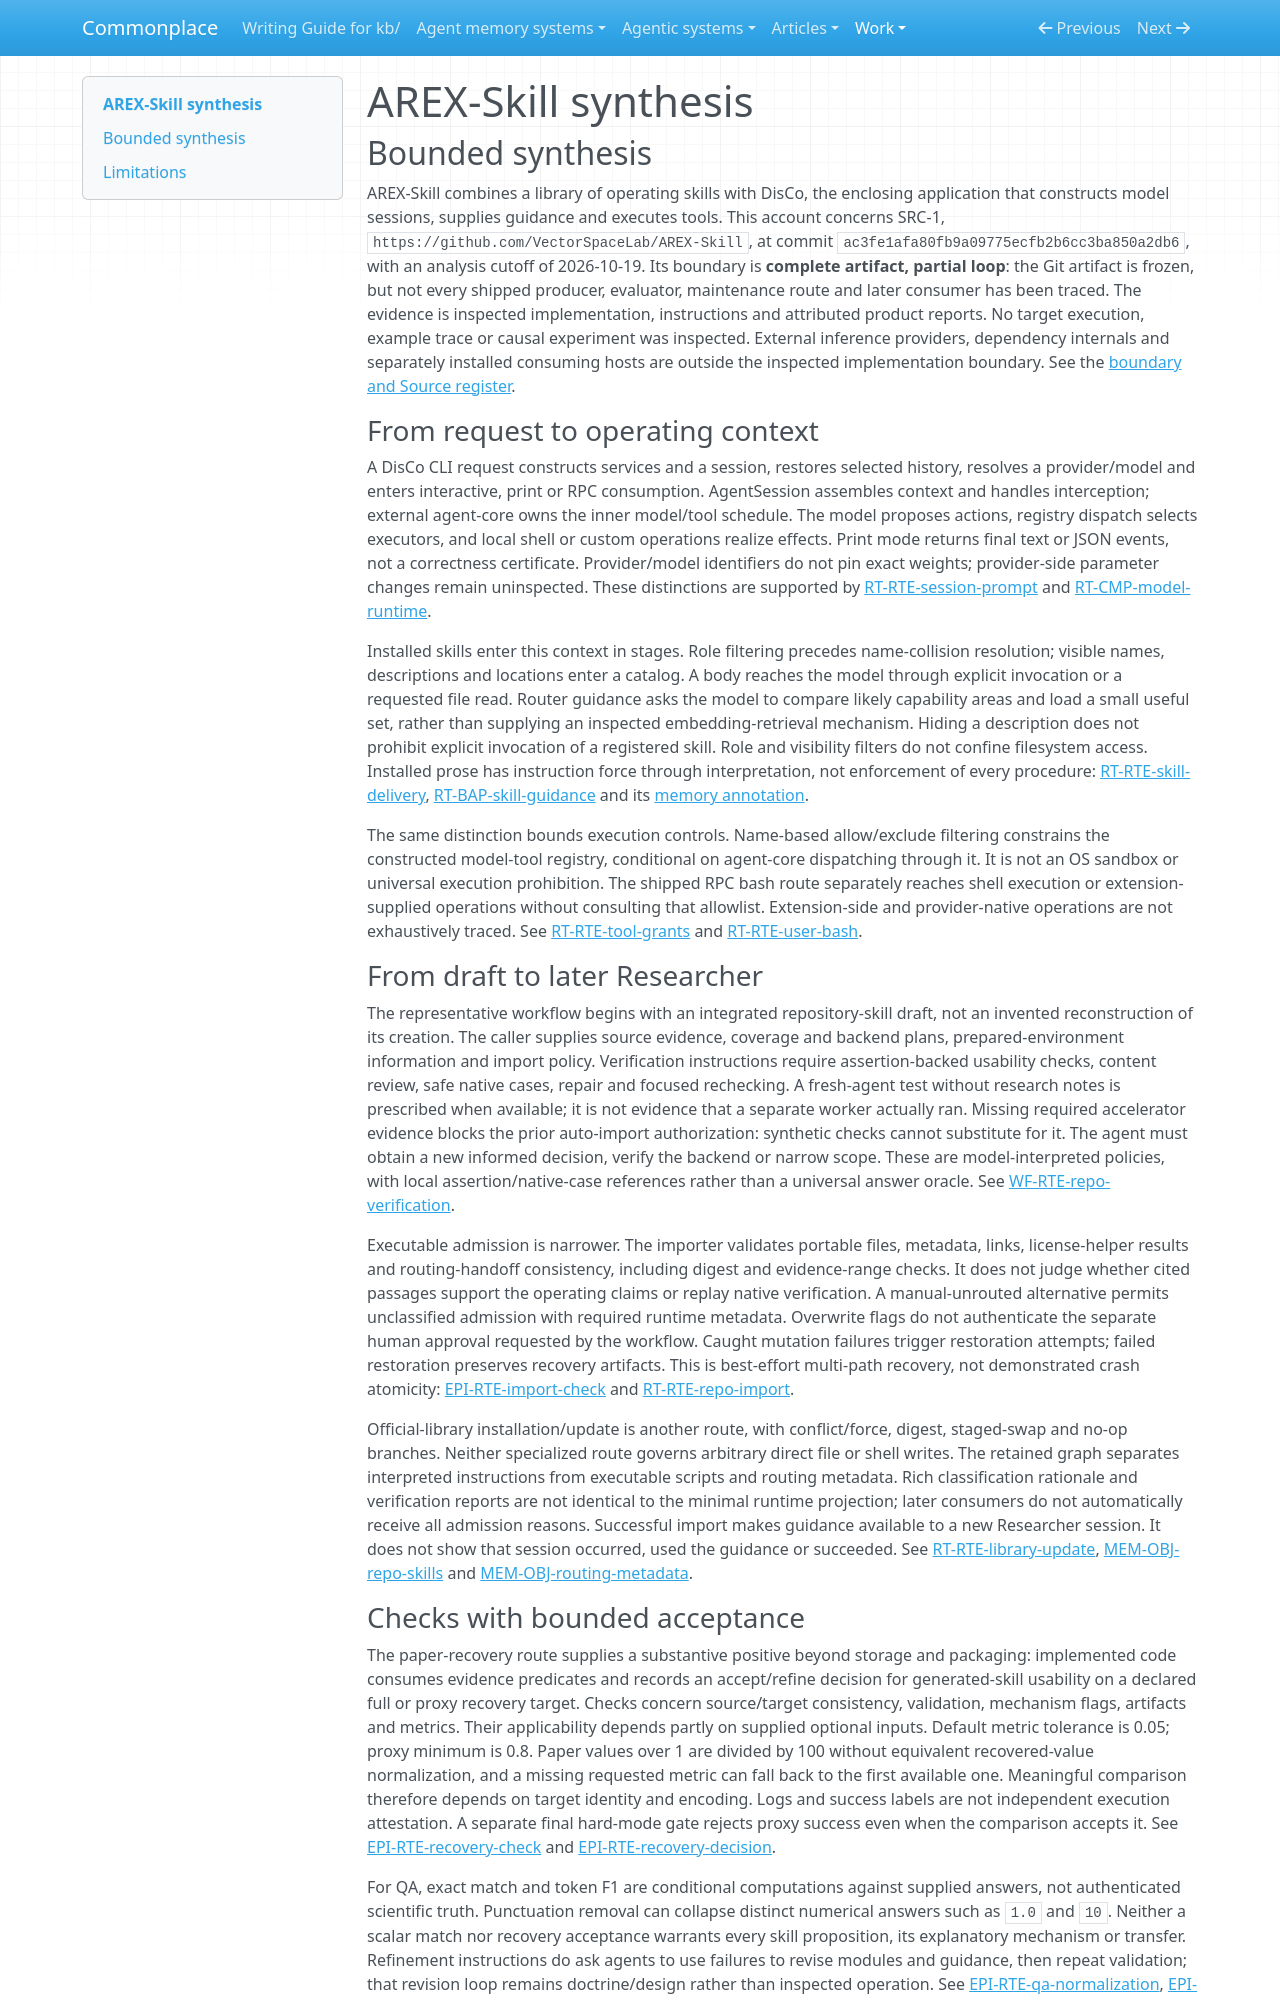

repository: zby/commonplace · page: work/agentic-system-completion/evidence/publications/arex-skill/AAS-2026-10-19-arex-skill-089a5ed7476f-01/synthesis/index.html · generator: mkdocs

---
type: agentic-system-analyses/types/agentic-system-synthesis.md
description: "AREX-Skill couples DisCo's research-agent runtime to retained operating skills, conditional recovery acceptance and trace-fed summaries, without demonstrated improvement."
run-id: AAS-2026-10-19-arex-skill-089a5ed7476f-01
reviewed-boundary: ac3fe1afa80fb9a09775ecfb2b6cc3ba850a2db6
---

# AREX-Skill synthesis

## Bounded synthesis

AREX-Skill combines a library of operating skills with DisCo, the enclosing application that constructs model sessions, supplies guidance and executes tools. This account concerns SRC-1, `https://github.com/VectorSpaceLab/AREX-Skill`, at commit `ac3fe1afa80fb9a09775ecfb2b6cc3ba850a2db6`, with an analysis cutoff of 2026-10-19. Its boundary is **complete artifact, partial loop**: the Git artifact is frozen, but not every shipped producer, evaluator, maintenance route and later consumer has been traced. The evidence is inspected implementation, instructions and attributed product reports. No target execution, example trace or causal experiment was inspected. External inference providers, dependency internals and separately installed consuming hosts are outside the inspected implementation boundary. See the [boundary and Source register](boundary.md#boundary-and-evidence).

### From request to operating context

A DisCo CLI request constructs services and a session, restores selected history, resolves a provider/model and enters interactive, print or RPC consumption. AgentSession assembles context and handles interception; external agent-core owns the inner model/tool schedule. The model proposes actions, registry dispatch selects executors, and local shell or custom operations realize effects. Print mode returns final text or JSON events, not a correctness certificate. Provider/model identifiers do not pin exact weights; provider-side parameter changes remain uninspected. These distinctions are supported by [RT-RTE-session-prompt](runtime.md#rt-rte-session-prompt) and [RT-CMP-model-runtime](runtime.md#rt-cmp-model-runtime).

Installed skills enter this context in stages. Role filtering precedes name-collision resolution; visible names, descriptions and locations enter a catalog. A body reaches the model through explicit invocation or a requested file read. Router guidance asks the model to compare likely capability areas and load a small useful set, rather than supplying an inspected embedding-retrieval mechanism. Hiding a description does not prohibit explicit invocation of a registered skill. Role and visibility filters do not confine filesystem access. Installed prose has instruction force through interpretation, not enforcement of every procedure: [RT-RTE-skill-delivery](runtime.md#rt-rte-skill-delivery), [RT-BAP-skill-guidance](runtime.md#rt-bap-skill-guidance) and its [memory annotation](memory.md#annotations).

The same distinction bounds execution controls. Name-based allow/exclude filtering constrains the constructed model-tool registry, conditional on agent-core dispatching through it. It is not an OS sandbox or universal execution prohibition. The shipped RPC bash route separately reaches shell execution or extension-supplied operations without consulting that allowlist. Extension-side and provider-native operations are not exhaustively traced. See [RT-RTE-tool-grants](runtime.md#rt-rte-tool-grants) and [RT-RTE-user-bash](runtime.md#rt-rte-user-bash).

### From draft to later Researcher

The representative workflow begins with an integrated repository-skill draft, not an invented reconstruction of its creation. The caller supplies source evidence, coverage and backend plans, prepared-environment information and import policy. Verification instructions require assertion-backed usability checks, content review, safe native cases, repair and focused rechecking. A fresh-agent test without research notes is prescribed when available; it is not evidence that a separate worker actually ran. Missing required accelerator evidence blocks the prior auto-import authorization: synthetic checks cannot substitute for it. The agent must obtain a new informed decision, verify the backend or narrow scope. These are model-interpreted policies, with local assertion/native-case references rather than a universal answer oracle. See [WF-RTE-repo-verification](workflow.md#wf-rte-repo-verification).

Executable admission is narrower. The importer validates portable files, metadata, links, license-helper results and routing-handoff consistency, including digest and evidence-range checks. It does not judge whether cited passages support the operating claims or replay native verification. A manual-unrouted alternative permits unclassified admission with required runtime metadata. Overwrite flags do not authenticate the separate human approval requested by the workflow. Caught mutation failures trigger restoration attempts; failed restoration preserves recovery artifacts. This is best-effort multi-path recovery, not demonstrated crash atomicity: [EPI-RTE-import-check](epistemic.md#epi-rte-import-check) and [RT-RTE-repo-import](runtime.md#rt-rte-repo-import).

Official-library installation/update is another route, with conflict/force, digest, staged-swap and no-op branches. Neither specialized route governs arbitrary direct file or shell writes. The retained graph separates interpreted instructions from executable scripts and routing metadata. Rich classification rationale and verification reports are not identical to the minimal runtime projection; later consumers do not automatically receive all admission reasons. Successful import makes guidance available to a new Researcher session. It does not show that session occurred, used the guidance or succeeded. See [RT-RTE-library-update](runtime.md#rt-rte-library-update), [MEM-OBJ-repo-skills](memory.md#mem-obj-repo-skills) and [MEM-OBJ-routing-metadata](memory.md#mem-obj-routing-metadata).
